Run: headless pygame with SDL's dummy video driver; simulated clock (each Clock.tick advances the game by its frame time, no real sleeping); random seed 0; keys injected as events and as key.get_pressed() state; mouse plan: one left click at the window centre at the start of phase 2, then a move to the lower-right quarter at the start of phase 3.
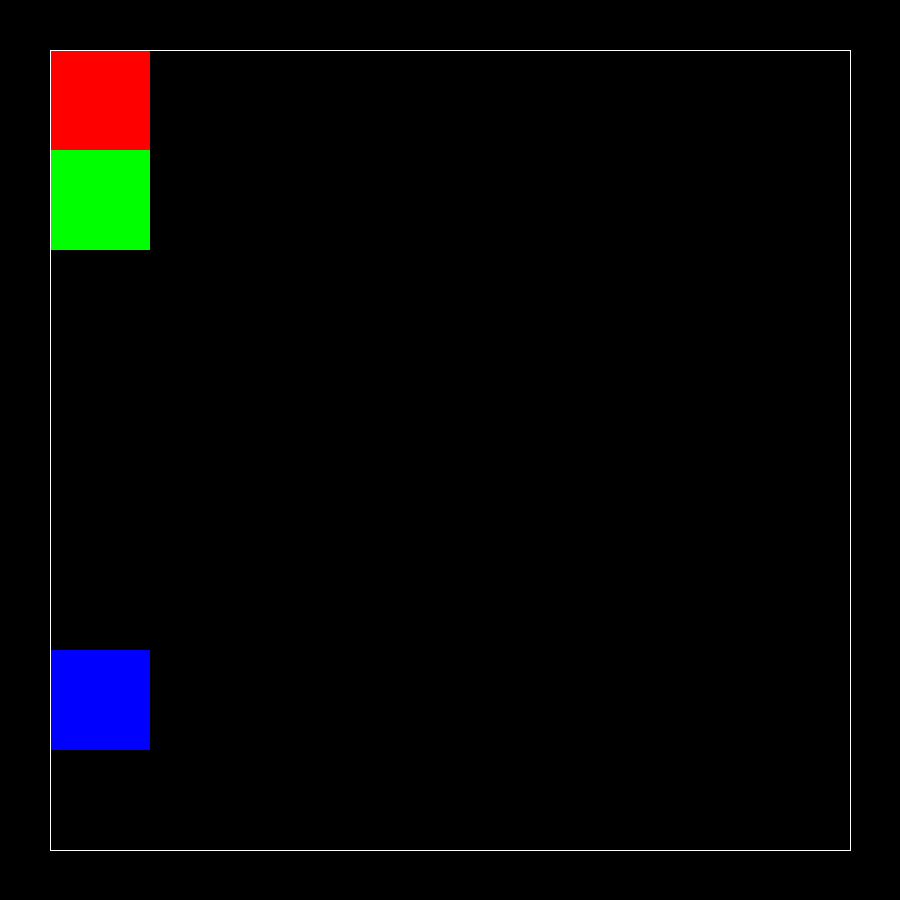
Frame 1 of 4 · flips 1–60 · no input
Frame 2 of 4 · flips 61–180 · clicked the window centre · tapped SPACE, RETURN · held RIGHT (→), D · screen unchanged from frame 1, image omitted
Frame 3 of 4 · flips 181–300 · moved the mouse to the lower-right quarter · held DOWN (↓), S · screen unchanged from frame 2, image omitted
Frame 4 of 4 · flips 301–420 · held LEFT (←), A, UP (↑), W · screen unchanged from frame 3, image omitted

The pygame program that drew these frames:

import pygame

# Please note: I am using a python interpreter with a conda enrivonement...

pygame.init()
win = pygame.display.set_mode((900, 900))
pygame.display.set_caption("Chess Game")

RED = (255, 0, 0)
GREEN = (0, 255, 0)
BLUE = (0, 0, 255)
BLACK = (0, 0, 0)
WHITE = (255, 255, 255)

#Chess Board bound constants
cb_bx1, cb_bx2, cb_by1, cb_by2 = 50, 850, 50, 850
w_per_sq = 100

w, h = 100, 100

run = True
rectangle_draging = False



def draw():
    pygame.draw.rect(win, RED, rectangle)
    pygame.draw.rect(win, GREEN, rectangle2)
    pygame.draw.rect(win, BLUE, rectangle3)
    pygame.draw.line(win, WHITE, (cb_bx1, cb_by1), (cb_bx1, cb_by2))
    pygame.draw.line(win, WHITE, (cb_bx2, cb_by1), (cb_bx2, cb_by2))
    pygame.draw.line(win, WHITE, (cb_bx1, cb_by1), (cb_bx2, cb_by1))
    pygame.draw.line(win, WHITE, (cb_bx1, cb_by2), (cb_bx2, cb_by2))

#input index (0-7) as chessboard is 8x8
def getPos(x, y):
    return (cb_bx1 + x * w_per_sq, cb_by1 + y * w_per_sq)

pos = getPos(0,0)
rectangle = pygame.rect.Rect(pos[0], pos[1], w, h)
pos = getPos(0,1)
rectangle2 = pygame.rect.Rect(pos[0], pos[1], w, h)
pos = getPos(0,6)
rectangle3 = pygame.rect.Rect(pos[0], pos[1], w, h)
dragged_rect = rectangle

while run:
    pygame.time.delay(10)

    for event in pygame.event.get():
        if event.type == pygame.QUIT:
            run = False
        elif event.type == pygame.MOUSEBUTTONDOWN:
            if event.button == 1:            
                if rectangle.collidepoint(event.pos):
                    rectangle_draging = True
                    dragged_rect = rectangle
                elif rectangle2.collidepoint(event.pos):
                    rectangle_draging = True
                    dragged_rect = rectangle2
                elif rectangle3.collidepoint(event.pos):
                    rectangle_draging = True
                    dragged_rect = rectangle3
                if rectangle_draging:
                    mouse_x, mouse_y = event.pos
                    dragged_rect.x = mouse_x - rectangle.w/2
                    dragged_rect.y = mouse_y - rectangle.h/2
                    offset_x = dragged_rect.x - mouse_x
                    offset_y = dragged_rect.y - mouse_y
        elif event.type == pygame.MOUSEBUTTONUP:
            if event.button == 1:            
                rectangle_draging = False
        elif event.type == pygame.MOUSEMOTION:
            if rectangle_draging:
                mouse_x, mouse_y = event.pos
                dragged_rect.x = mouse_x + offset_x
                dragged_rect.y = mouse_y + offset_y

    win.fill(BLACK)
    draw()
    pygame.display.update()

pygame.quit()
